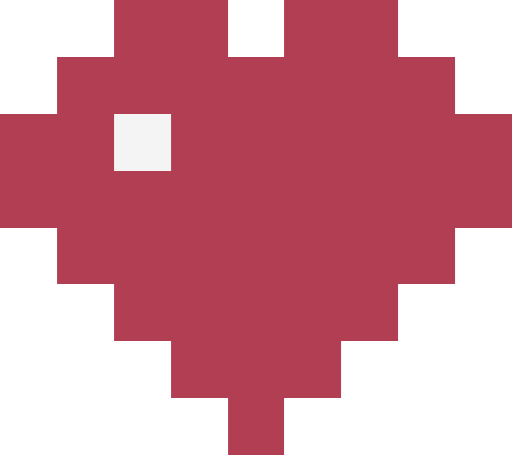
t = 0.00 s
t = 0.15 s: frame unchanged from t = 0.00 s, image omitted
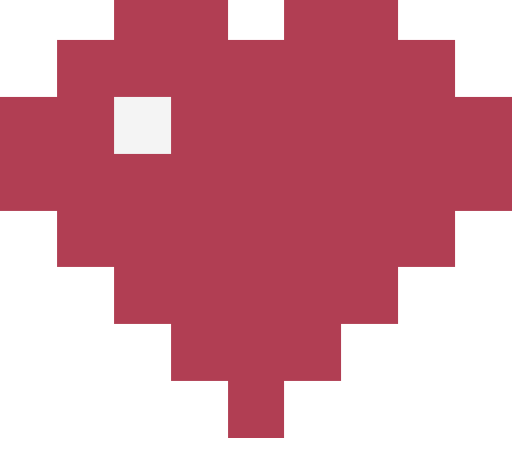
t = 0.45 s
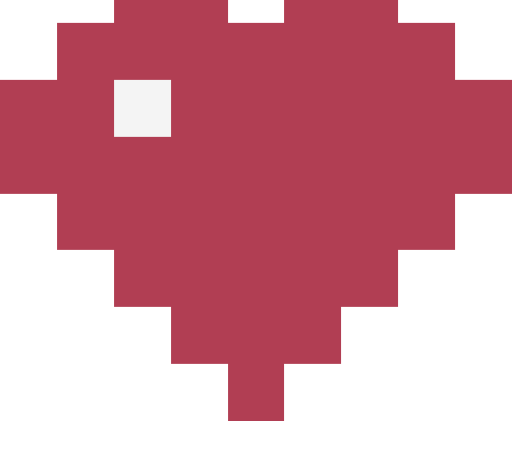
t = 0.60 s
t = 0.75 s: frame unchanged from t = 0.60 s, image omitted
t = 1.05 s: frame unchanged from t = 0.45 s, image omitted

The animated SVG that drew these frames (rendered in a browser with its animation timeline set to each time). Animation: 1 CSS @keyframes rule; one cycle of 1.20 s, repeats indefinitely.

<svg xmlns="http://www.w3.org/2000/svg" width="90" height="80" viewBox="0 0 90 80" shape-rendering="crispEdges"><style>.s{animation:b 1.2s steps(2) infinite}@keyframes b{50%{transform:translateY(-6px)}}</style><g class="s"><rect x="20" y="0" width="10" height="10" fill="#b13e53"/><rect x="30" y="0" width="10" height="10" fill="#b13e53"/><rect x="50" y="0" width="10" height="10" fill="#b13e53"/><rect x="60" y="0" width="10" height="10" fill="#b13e53"/><rect x="10" y="10" width="10" height="10" fill="#b13e53"/><rect x="20" y="10" width="10" height="10" fill="#b13e53"/><rect x="30" y="10" width="10" height="10" fill="#b13e53"/><rect x="40" y="10" width="10" height="10" fill="#b13e53"/><rect x="50" y="10" width="10" height="10" fill="#b13e53"/><rect x="60" y="10" width="10" height="10" fill="#b13e53"/><rect x="70" y="10" width="10" height="10" fill="#b13e53"/><rect x="0" y="20" width="10" height="10" fill="#b13e53"/><rect x="10" y="20" width="10" height="10" fill="#b13e53"/><rect x="20" y="20" width="10" height="10" fill="#f4f4f4"/><rect x="30" y="20" width="10" height="10" fill="#b13e53"/><rect x="40" y="20" width="10" height="10" fill="#b13e53"/><rect x="50" y="20" width="10" height="10" fill="#b13e53"/><rect x="60" y="20" width="10" height="10" fill="#b13e53"/><rect x="70" y="20" width="10" height="10" fill="#b13e53"/><rect x="80" y="20" width="10" height="10" fill="#b13e53"/><rect x="0" y="30" width="10" height="10" fill="#b13e53"/><rect x="10" y="30" width="10" height="10" fill="#b13e53"/><rect x="20" y="30" width="10" height="10" fill="#b13e53"/><rect x="30" y="30" width="10" height="10" fill="#b13e53"/><rect x="40" y="30" width="10" height="10" fill="#b13e53"/><rect x="50" y="30" width="10" height="10" fill="#b13e53"/><rect x="60" y="30" width="10" height="10" fill="#b13e53"/><rect x="70" y="30" width="10" height="10" fill="#b13e53"/><rect x="80" y="30" width="10" height="10" fill="#b13e53"/><rect x="10" y="40" width="10" height="10" fill="#b13e53"/><rect x="20" y="40" width="10" height="10" fill="#b13e53"/><rect x="30" y="40" width="10" height="10" fill="#b13e53"/><rect x="40" y="40" width="10" height="10" fill="#b13e53"/><rect x="50" y="40" width="10" height="10" fill="#b13e53"/><rect x="60" y="40" width="10" height="10" fill="#b13e53"/><rect x="70" y="40" width="10" height="10" fill="#b13e53"/><rect x="20" y="50" width="10" height="10" fill="#b13e53"/><rect x="30" y="50" width="10" height="10" fill="#b13e53"/><rect x="40" y="50" width="10" height="10" fill="#b13e53"/><rect x="50" y="50" width="10" height="10" fill="#b13e53"/><rect x="60" y="50" width="10" height="10" fill="#b13e53"/><rect x="30" y="60" width="10" height="10" fill="#b13e53"/><rect x="40" y="60" width="10" height="10" fill="#b13e53"/><rect x="50" y="60" width="10" height="10" fill="#b13e53"/><rect x="40" y="70" width="10" height="10" fill="#b13e53"/></g></svg>
